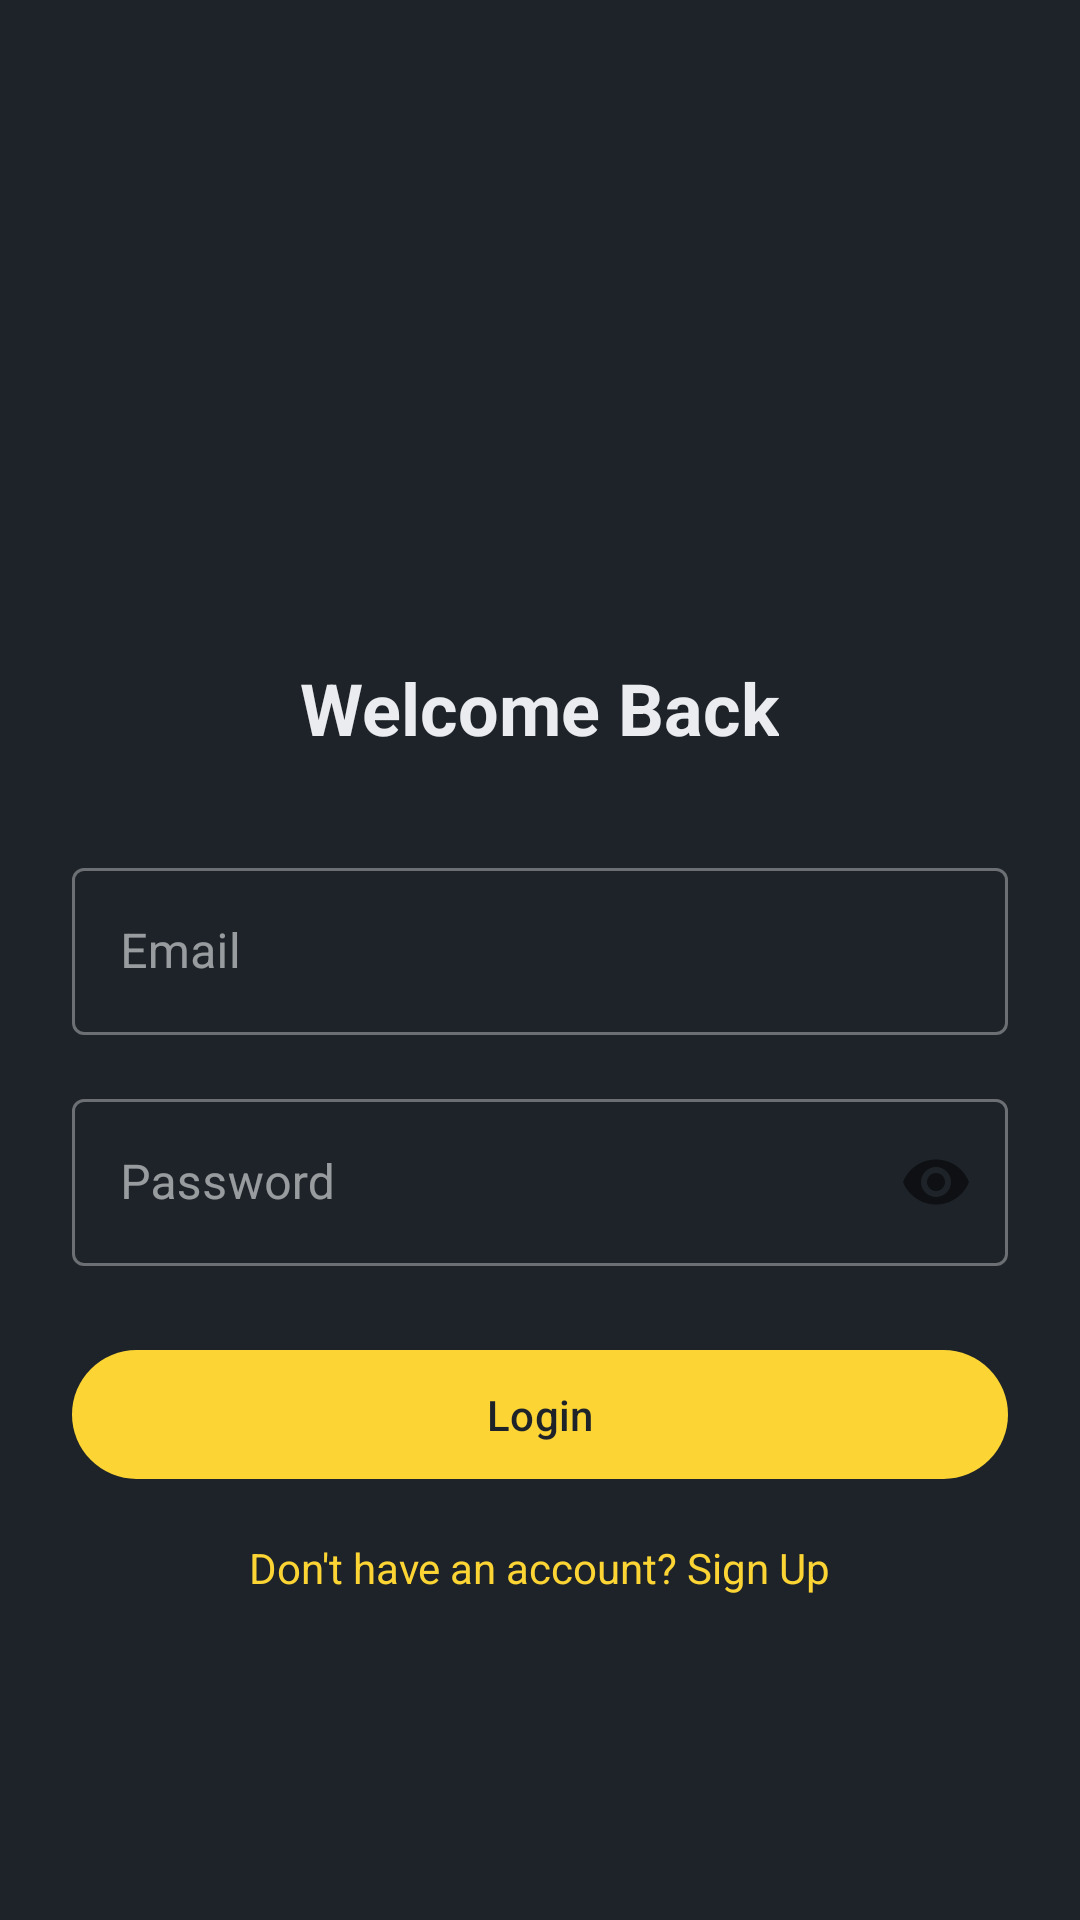

Here is an Android app screen rendered from its layout file. Give the layout XML and the strings, colors and styles it references.
<!-- AndroidManifest.xml: application theme Theme.HabitTracker -->
<!-- res/layout/fragment_login.xml -->
<?xml version="1.0" encoding="utf-8"?>
<LinearLayout xmlns:android="http://schemas.android.com/apk/res/android"
    xmlns:app="http://schemas.android.com/apk/res-auto"
    android:layout_width="match_parent"
    android:layout_height="match_parent"
    android:gravity="center"
    android:orientation="vertical"
    android:padding="24dp">

    <ImageView
        android:layout_width="80dp"
        android:layout_height="80dp"
        android:layout_marginBottom="32dp"
        android:src="@android:drawable/sym_def_app_icon"
        app:tint="@color/fb_blue" />

    <TextView
        android:layout_width="wrap_content"
        android:layout_height="wrap_content"
        android:layout_marginBottom="32dp"
        android:text="Welcome Back"
        android:textAppearance="@style/TextAppearance.AppCompat.Headline"
        android:textStyle="bold" />

    <com.google.android.material.textfield.TextInputLayout
        style="@style/Widget.MaterialComponents.TextInputLayout.OutlinedBox"
        android:layout_width="match_parent"
        android:layout_height="wrap_content"
        android:layout_marginBottom="16dp"
        android:hint="Email">

        <com.google.android.material.textfield.TextInputEditText
            android:id="@+id/etEmail"
            android:layout_width="match_parent"
            android:layout_height="wrap_content"
            android:inputType="textEmailAddress" />
    </com.google.android.material.textfield.TextInputLayout>

    <com.google.android.material.textfield.TextInputLayout
        style="@style/Widget.MaterialComponents.TextInputLayout.OutlinedBox"
        android:layout_width="match_parent"
        android:layout_height="wrap_content"
        android:layout_marginBottom="24dp"
        android:hint="Password"
        app:passwordToggleEnabled="true">

        <com.google.android.material.textfield.TextInputEditText
            android:id="@+id/etPassword"
            android:layout_width="match_parent"
            android:layout_height="wrap_content"
            android:inputType="textPassword" />
    </com.google.android.material.textfield.TextInputLayout>

    <com.google.android.material.button.MaterialButton
        android:id="@+id/btnLogin"
        android:layout_width="match_parent"
        android:layout_height="wrap_content"
        android:layout_marginBottom="16dp"
        android:padding="12dp"
        android:text="Login" />

    <TextView
        android:id="@+id/tvSignUp"
        android:layout_width="wrap_content"
        android:layout_height="wrap_content"
        android:text="Don't have an account? Sign Up"
        android:textColor="@color/fb_blue" />

</LinearLayout>
<!-- resources referenced by this layout -->
<resources>
  <color name="fb_blue">@color/binance_yellow</color>
  <style name="Theme.HabitTracker" parent="Theme.Material3.DayNight.NoActionBar">
          
          <item name="colorPrimary">@color/binance_yellow</item>
          <item name="colorOnPrimary">@color/binance_black</item>
          <item name="colorSecondary">@color/binance_light_gray</item>
          <item name="colorOnSecondary">@color/binance_white</item>
          <item name="colorSecondaryContainer">@color/bg_card</item>
          <item name="colorOnSecondaryContainer">@color/binance_yellow</item>
  
          <item name="android:windowBackground">@color/bg_main</item>
          <item name="android:colorBackground">@color/bg_main</item>
          <item name="colorSurface">@color/bg_card</item>
          <item name="colorOnSurface">@color/text_primary</item>
          <item name="colorSurfaceVariant">@color/bg_card</item>
  
          
          <item name="android:textColorPrimary">@color/text_primary</item>
          <item name="android:textColorSecondary">@color/text_secondary</item>
          <item name="android:textColorHint">#707A8A</item>
          <item name="colorOutlineVariant">#474D57</item>
  
          
          <item name="android:statusBarColor">@color/bg_main</item>
          <item name="android:windowLightStatusBar" tools:targetApi="m">false</item>
      </style>
  <color name="binance_yellow">#FCD535</color>
  <color name="binance_black">#1E2329</color>
  <color name="binance_light_gray">#474D57</color>
  <color name="binance_white">#EAECEF</color>
  <color name="bg_card">#2B3139</color>
  <color name="bg_main">#1E2329</color>
  <color name="text_primary">#EAECEF</color>
  <color name="text_secondary">#929AA5</color>
</resources>
